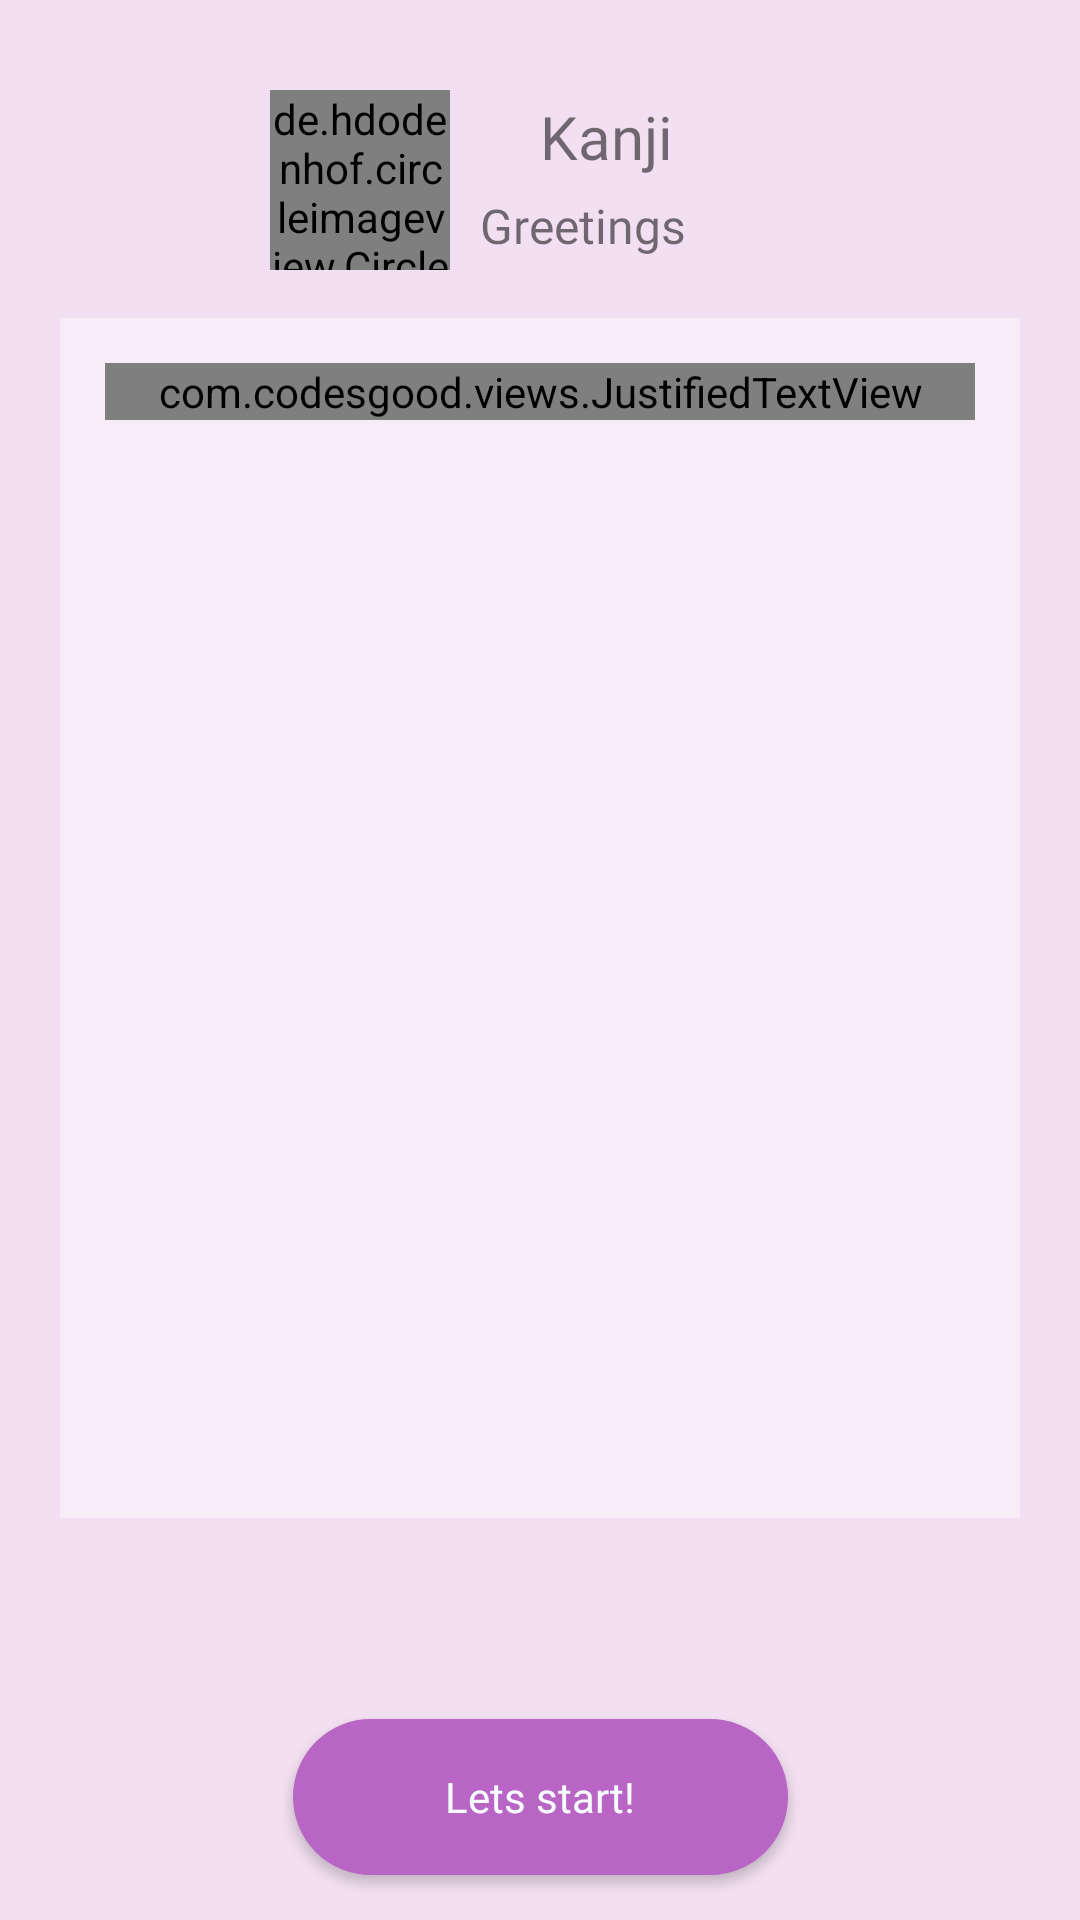

The Android layout XML behind this screen, and the referenced resources:
<!-- AndroidManifest.xml: activity theme NoActionBar -->
<!-- res/layout/activity_kanji_intro.xml -->
<?xml version="1.0" encoding="utf-8"?>
<android.support.constraint.ConstraintLayout xmlns:android="http://schemas.android.com/apk/res/android"
    xmlns:app="http://schemas.android.com/apk/res-auto"
    xmlns:tools="http://schemas.android.com/tools"
    android:layout_width="match_parent"
    android:layout_height="match_parent"
    android:background="@color/colorKanjiIntroBackground"
    tools:context=".activity.kanji.KanjiIntroActivity">

    <de.hdodenhof.circleimageview.CircleImageView
        android:id="@+id/circleImageViewChapter"
        android:layout_width="60dp"
        android:layout_height="60dp"
        android:layout_marginStart="130dp"
        android:layout_marginTop="30dp"
        android:layout_marginEnd="10dp"
        android:layout_marginBottom="16dp"
        android:src="@drawable/ic_kanji_intro"
        app:layout_constraintBottom_toTopOf="@+id/constraintLayoutListView"
        app:layout_constraintEnd_toStartOf="@+id/textViewKanjiLevel"
        app:layout_constraintHorizontal_chainStyle="spread"
        app:layout_constraintStart_toStartOf="parent"
        app:layout_constraintTop_toTopOf="parent" />

    <TextView
        android:id="@+id/textViewKanjiLevel"
        android:layout_width="120dp"
        android:layout_height="wrap_content"
        android:layout_marginStart="20dp"
        android:layout_marginTop="32dp"
        android:layout_marginEnd="100dp"
        android:fontFamily="@font/latobold"
        android:text="@string/kanjiintro"
        android:textSize="20sp"
        app:layout_constraintBottom_toTopOf="@+id/textViewChapterTitle"
        app:layout_constraintEnd_toEndOf="parent"
        app:layout_constraintStart_toEndOf="@+id/circleImageViewChapter"
        app:layout_constraintTop_toTopOf="parent"
        app:layout_constraintVertical_chainStyle="spread_inside" />

    <TextView
        android:id="@+id/textViewChapterTitle"
        android:layout_width="120dp"
        android:layout_height="wrap_content"
        android:layout_marginStart="20dp"
        android:layout_marginEnd="90dp"
        android:layout_marginBottom="20dp"
        android:fontFamily="@font/latobold"
        android:text="@string/chaptertitle1"
        android:textSize="16sp"
        app:layout_constraintBottom_toTopOf="@+id/constraintLayoutListView"
        app:layout_constraintEnd_toEndOf="parent"
        app:layout_constraintStart_toEndOf="@+id/circleImageViewChapter"
        app:layout_constraintTop_toBottomOf="@+id/textViewKanjiLevel" />

    <android.support.constraint.ConstraintLayout
        android:id="@+id/constraintLayoutListView"
        android:layout_width="match_parent"
        android:layout_height="400dp"
        android:layout_marginStart="20dp"
        android:layout_marginTop="20dp"
        android:layout_marginEnd="20dp"
        android:paddingBottom="20dp"
        android:background="@color/colorWhitePureOpacity40"

        app:layout_constraintEnd_toEndOf="parent"
        app:layout_constraintStart_toStartOf="parent"
        app:layout_constraintTop_toBottomOf="@+id/textViewChapterTitle">

        <ScrollView
            android:layout_width="match_parent"
            android:layout_height="match_parent">

            <com.codesgood.views.JustifiedTextView
                android:id="@+id/textViewIntroSpeech"
                android:layout_width="match_parent"
                android:layout_height="wrap_content"
                android:layout_marginTop="15dp"
                android:layout_marginLeft="15dp"
                android:layout_marginRight="15dp"
                android:fontFamily="@font/latomedium"
                android:text="@string/lessonintrospeech"
                android:textSize="14sp"
                app:layout_constraintEnd_toEndOf="parent"
                app:layout_constraintStart_toStartOf="parent"
                app:layout_constraintTop_toTopOf="parent" />

        </ScrollView>

    </android.support.constraint.ConstraintLayout>

    <Button
        android:id="@+id/buttonLessonStart"
        android:layout_width="165dp"
        android:layout_height="52dp"
        android:layout_marginStart="8dp"
        android:layout_marginEnd="8dp"
        android:layout_marginBottom="15dp"
        android:background="@drawable/rounded_button_kanji_intro"
        android:elevation="10dp"
        android:fontFamily="@font/latomedium"
        android:textAllCaps="false"
        android:text="@string/buttonLessonIntroStart"
        android:textColor="@color/colorLessonStartButton"
        app:layout_constraintBottom_toBottomOf="parent"
        app:layout_constraintEnd_toEndOf="parent"
        app:layout_constraintStart_toStartOf="parent" />
</android.support.constraint.ConstraintLayout>
<!-- resources referenced by this layout -->
<resources>
  <color name="colorKanjiIntroBackground">#F2DFF1</color>
  <color name="colorLessonStartButton">#F6FBFD</color>
  <color name="colorWhitePureOpacity40">#66FFFFFF</color>
  <!-- drawable ic_kanji_intro: png bitmap (drawable-hdpi, 3948 bytes) -->
  <!-- drawable rounded_button_kanji_intro (drawable) -->
  <?xml version="1.0" encoding="utf-8"?>
  <shape xmlns:android="http://schemas.android.com/apk/res/android" android:shape="rectangle">
  
      <solid android:color="@color/colorButtonKanjiIntro" />
  
      <stroke
          android:width="1dp"
          android:color="@color/colorButtonKanjiIntro"
          />
      <corners
          android:radius="200dp"
          />
      <padding
          android:bottom="10dp"
          android:left="10dp"
          android:right="10dp"
          android:top="10dp"/>
  
  
  </shape>
  <string name="buttonLessonIntroStart">Lets start!</string>
  <string name="chaptertitle1">Greetings</string>
  <string name="kanjiintro">Kanji</string>
  <string name="lessonintrospeech">In this chapter, you will learn these words:</string>
  <style name="NoActionBar" parent="Theme.AppCompat.Light.NoActionBar">
          <item name="android:windowActionBar">false</item>
          <item name="android:windowNoTitle">true</item>
      </style>
  <color name="colorButtonKanjiIntro">#B965C6</color>
</resources>
